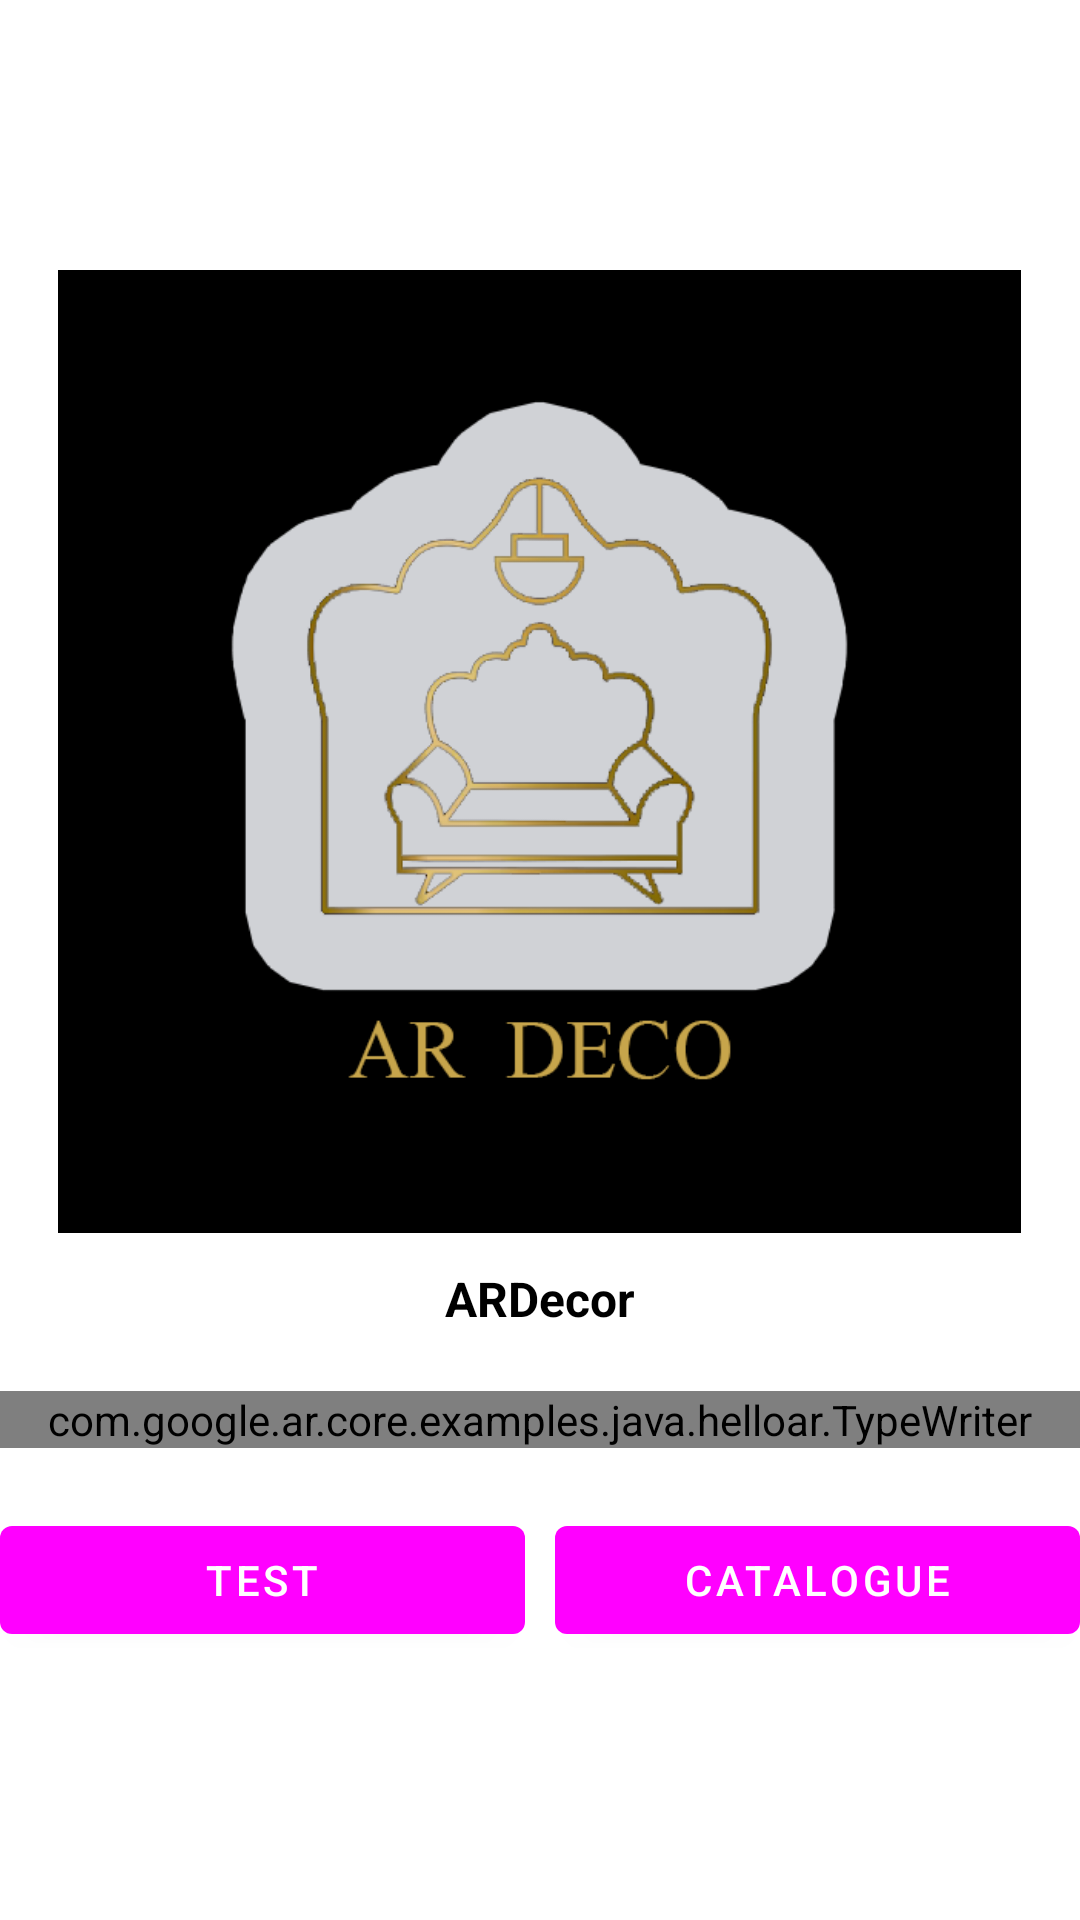

Here is an Android app screen rendered from its layout file. Give the layout XML and the strings, colors and styles it references.
<!-- AndroidManifest.xml: application theme AppTheme -->
<!-- res/layout/fragment_acceuil.xml -->
<?xml version="1.0" encoding="utf-8"?>
<ScrollView xmlns:android="http://schemas.android.com/apk/res/android"
    xmlns:tools="http://schemas.android.com/tools"
    android:layout_width="match_parent"
    android:layout_height="match_parent"
    tools:context=".AcceuilFragment">

    <LinearLayout
        android:layout_width="match_parent"
        android:layout_height="wrap_content"
        android:focusableInTouchMode="true"
        android:gravity="center_horizontal"
        android:orientation="vertical">

        <ImageView
            android:layout_width="321dp"
            android:layout_height="wrap_content"
            android:layout_marginTop="90dp"
            android:adjustViewBounds="true"
            android:src="@drawable/logo" />

        <TextView
            android:layout_width="match_parent"
            android:layout_height="wrap_content"
            android:layout_marginTop="11dp"
            android:gravity="center"
            android:text="ARDecor"
            android:textColor="#000"
            android:textSize="16sp"
            android:textStyle="bold" />

        <com.google.ar.core.examples.java.helloar.TypeWriter
            android:id="@+id/typeWriter"
            android:layout_width="match_parent"
            android:layout_height="wrap_content"
            android:layout_marginTop="20dp"
            android:gravity="center"
            android:text="Bienvenue sur ARDecor, votre application de décoration virtuelle."
            android:textColor="#555555"
            android:textSize="14sp"
            tools:ignore="MissingClass" />

        
        <LinearLayout
            android:layout_width="match_parent"
            android:layout_height="match_parent"
            android:orientation="horizontal"
            android:layout_marginTop="20dp">

            <Button
                android:id="@+id/btnTest"
                android:layout_width="0dp"
                android:layout_height="wrap_content"
                android:layout_marginEnd="10dp"
                android:layout_weight="1"
                android:elevation="2dp"
                android:onClick="onTestButtonClick"
                android:text="test"
                android:textColor="#FFFFFF" />

            <Button
                android:id="@+id/btnCatalogue"
                android:layout_width="0dp"
                android:layout_height="wrap_content"
                android:layout_weight="1"
                android:text="Catalogue"
                android:textColor="#FFFFFF"
                android:onClick="onCatalogueButtonClick"
                android:elevation="2dp" />

        </LinearLayout>
    </LinearLayout>
</ScrollView>
<!-- resources referenced by this layout -->
<resources>
  <!-- drawable logo: png bitmap (drawable-xxhdpi, 43208 bytes) -->
  <style name="AppTheme" parent="Base.Theme.Decor">
      
    </style>
  <style name="Base.Theme.Decor" parent="Theme.MaterialComponents.DayNight.DarkActionBar" tools:ignore="DuplicateDefinition">
      
      <item name="colorPrimary">@color/lavender</item>
      <item name="colorPrimaryVariant">@color/lavender</item>
      <item name="colorOnPrimary">@color/white</item>
      
      <item name="colorSecondary">@color/teal_200</item>
      <item name="colorSecondaryVariant">@color/teal_700</item>
      <item name="colorOnSecondary">@color/black</item>
      
      <item name="android:statusBarColor">?attr/colorPrimaryVariant</item>
    </style>
  <!-- not gathered from this repository: default colours our renderer supplied (Android Studio template values) -->
  <color name="teal_200">#FF03DAC5</color>
  <color name="teal_700">#FF018786</color>
  <color name="black">#FF000000</color>
  <color name="white">#FFFFFFFF</color>
</resources>
